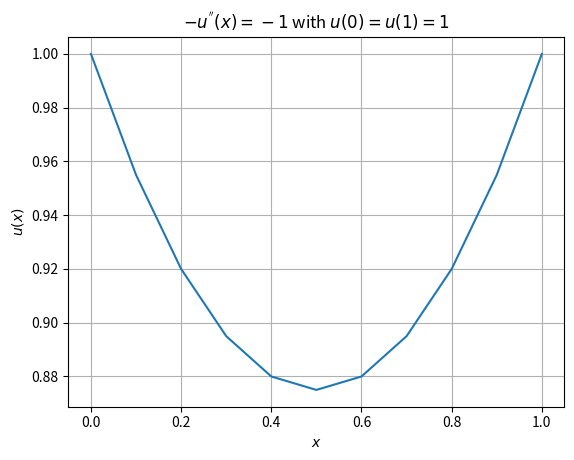

Here is the Python script that generated this plot:
#!/usr/bin/env python3
# -*- coding: utf-8 -*-
"""
Created on Fri Dec 31 10:07:14 2021

@author: luishatashita
"""

# support libraries

import numpy as np
import numpy.linalg as linalg
import matplotlib.pyplot as plt

# initial hypothesis

Ne = 10

N = Ne + 1
Lx = 1
dx = Lx/(N-1)

# domain

x = np.linspace(0, Lx, N) # split the domain into Ne elements

# matrices for the linear system Au = b

A = np.zeros((N, N))
b = np.zeros((N, 1))

# populate the rigidity matrix and the charge vector
# python utilises zero indexing

for i in range(0, N-1):
    Be_i = x[i+1] - x[i] # jacobian
    A[i, i] = A[i,i] + np.power(Be_i,-1)
    A[i, i+1] = A[i, i+1] - np.power(Be_i,-1)
    A[i+1, i] = A[i+1, i] - np.power(Be_i,-1)
    A[i+1, i+1] = A[i+1, i+1] + np.power(Be_i,-1)
    b[i, 0] = b[i, 0] - Be_i/2
    b[i+1, 0] = b[i+1, 0] - Be_i/2

# boundary values
# assure the boundary values readequating the rigidity matrix first

A[0, 0] = 1
A[0, 1] = 0
A[N-1, N-1] = 1
A[N-1, N-2] = 0
b[0, 0] = 1 # u(0) = 1
b[N-1, 0] = 1 # u(1) = 1

# solving the system, through u = A^-1.b

u = linalg.inv(A).dot(b)

# plot

plt.plot(x, u)
plt.xlabel("$x$")
plt.ylabel("$u(x)$")
plt.title("$-u^{''}(x) = -1$ with $u(0)=u(1)=1$")
plt.grid(True)
